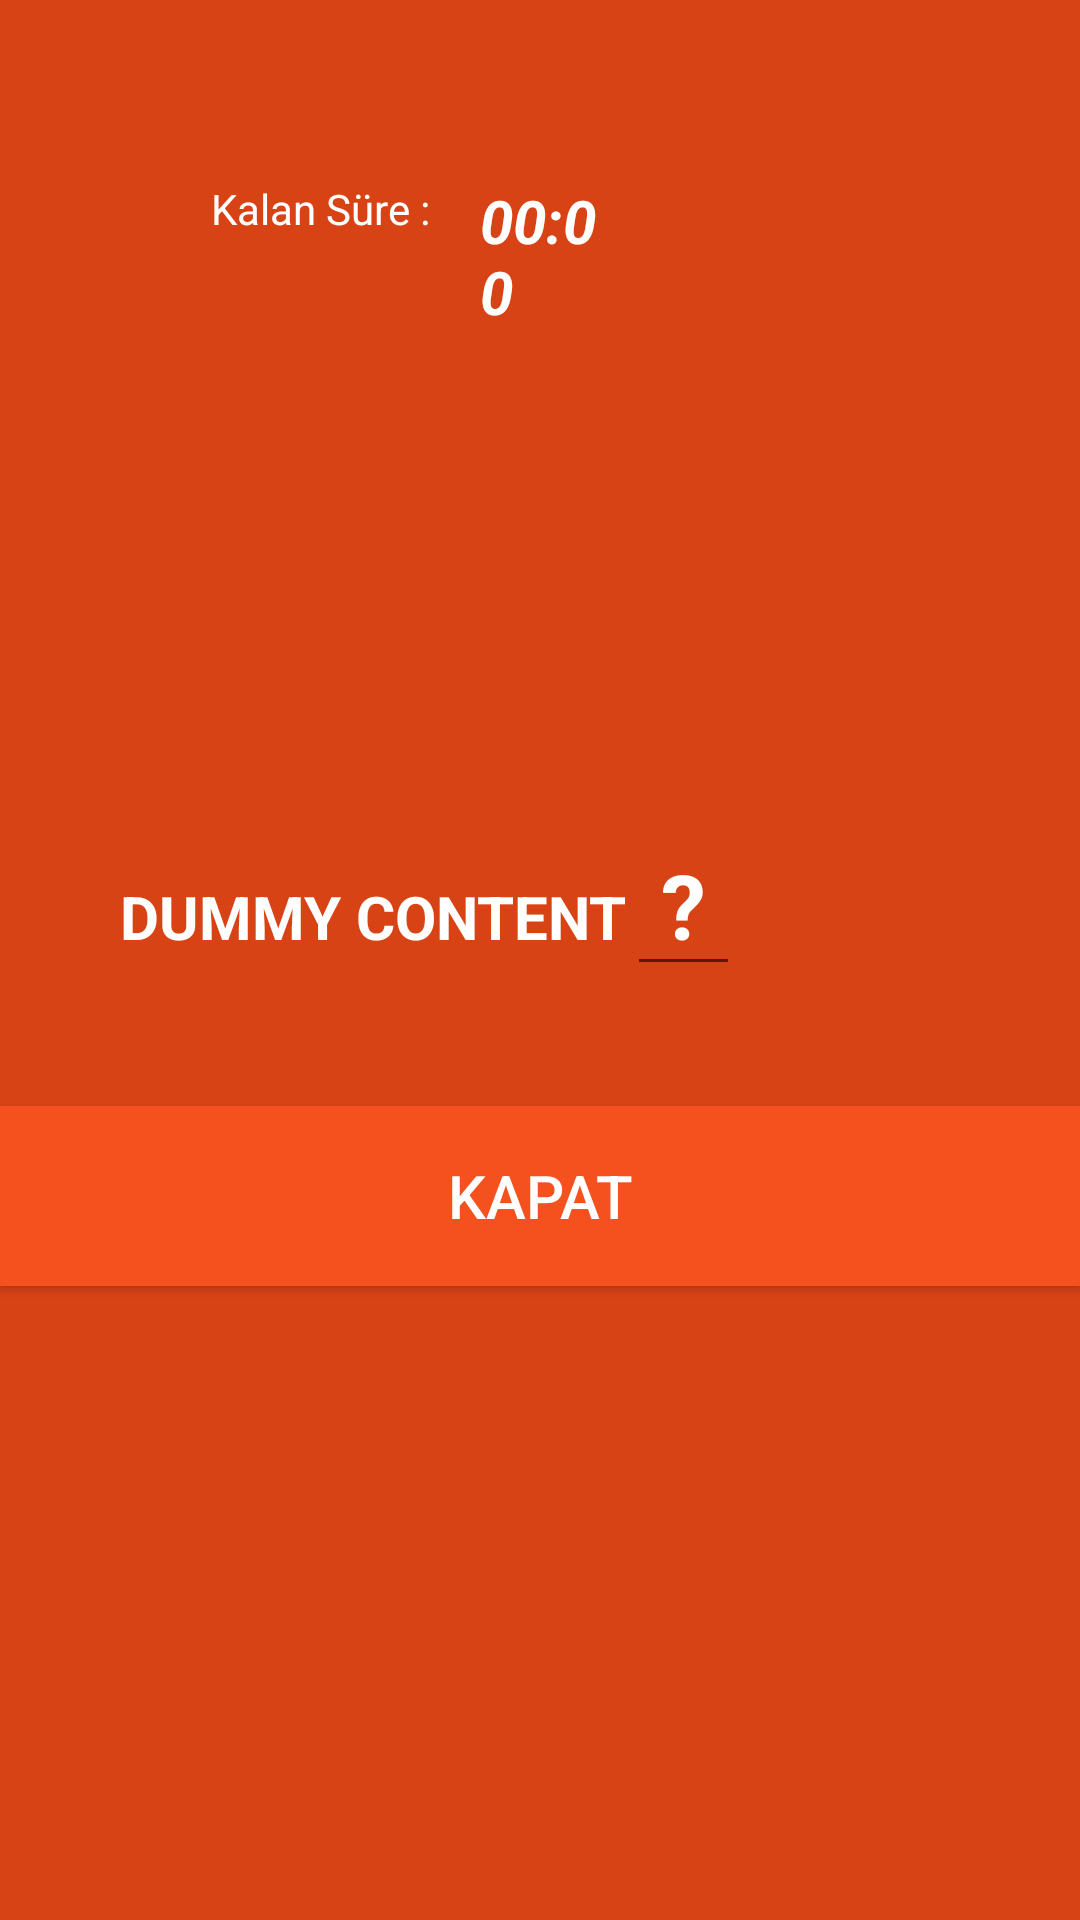

Android layout source for this screen:
<!-- AndroidManifest.xml: activity theme FullscreenTheme -->
<!-- res/layout/activity_end_alarm_math_equation.xml -->
<?xml version="1.0" encoding="utf-8"?>
<RelativeLayout xmlns:android="http://schemas.android.com/apk/res/android"
    android:layout_width="fill_parent"
    android:layout_height="fill_parent"
    android:paddingTop="60dp"
    android:orientation="vertical"
    android:layout_gravity="center"
    android:gravity="center_horizontal"
    android:background="@color/deep_orange_800"
    android:weightSum="1">

    <LinearLayout
        android:id="@+id/layoutKalan"
        android:layout_width="wrap_content"
        android:layout_height="wrap_content"
        android:layout_toLeftOf="@id/chronometer">
        <TextView
            android:id="@+id/kalanText"
            android:layout_width="wrap_content"
            android:layout_height="wrap_content"
            android:text="Kalan Süre :     "
            android:textColor="@color/clock_white"/>
    </LinearLayout>

    <Chronometer
        android:layout_width="40dp"
        android:layout_height="wrap_content"
        android:id="@+id/chronometer"
        android:layout_weight="0.03"
        android:layout_centerHorizontal="true"
        android:textColor="@color/clock_white"
        android:textColorHighlight="@color/deep_orange_500"
        android:textStyle="bold|italic"
        android:textSize="20dp"/>

    <LinearLayout
        android:id="@+id/layoutQuestion"
        android:layout_width="match_parent"
        android:layout_height="wrap_content"
        android:layout_centerInParent="true"
        android:paddingBottom="40dp">
        <TextView
            android:paddingLeft="40dp"
            android:id="@+id/equation_content"
            android:layout_width="wrap_content"
            android:layout_height="wrap_content"
            android:gravity="center"
            android:text="@string/dummy_content"
            android:textColor="@color/clock_white"
            android:textSize="20sp"
            android:textStyle="bold" />


        <EditText
            android:id="@+id/answer"
            android:hint=" ? "
            android:layout_width="wrap_content"
            android:layout_height="wrap_content"
            android:textColorHint="@color/clock_white"
            android:textColor="@color/clock_white"
            android:inputType="number"
            android:textSize="30sp"
            android:textStyle="bold"/>
    </LinearLayout>
    <Button
        android:id="@+id/btnAnswerAndStopAlarm"
        android:layout_below="@id/layoutQuestion"
        android:layout_width="match_parent"
        android:layout_height="60dp"
        android:text="Kapat"
        android:layout_above="@id/space"
        android:background="@color/deep_orange_600"
        android:shadowColor="@color/clock_white"
        android:textColor="@color/clock_white"
        android:textSize="20dp"/>
</RelativeLayout>
<!-- resources referenced by this layout -->
<resources>
  <color name="clock_white">#ffffff</color>
  <color name="deep_orange_500">#ff5722</color>
  <color name="deep_orange_600">#f4511e</color>
  <color name="deep_orange_800">#d84315</color>
  <string name="dummy_content">DUMMY CONTENT</string>
  <style name="FullscreenTheme" parent="AppTheme">
          <item name="android:actionBarStyle">@style/FullscreenActionBarStyle</item>
          <item name="android:windowActionBarOverlay">true</item>
          <item name="android:windowBackground">@null</item>
          <item name="metaButtonBarStyle">?android:attr/buttonBarStyle</item>
          <item name="metaButtonBarButtonStyle">?android:attr/buttonBarButtonStyle</item>
      </style>
  <style name="AppTheme" parent="Theme.AppCompat.Light.DarkActionBar">
          
          <item name="colorPrimary">@color/colorPrimary</item>
          <item name="colorPrimaryDark">@color/colorPrimaryDark</item>
          <item name="colorAccent">@color/colorAccent</item>
      </style>
  <style name="FullscreenActionBarStyle" parent="Widget.AppCompat.ActionBar">
          <item name="android:background">@color/black_overlay</item>
      </style>
  <color name="colorPrimary">#3F51B5</color>
  <color name="colorPrimaryDark">#303F9F</color>
  <color name="colorAccent">#FF4081</color>
</resources>
